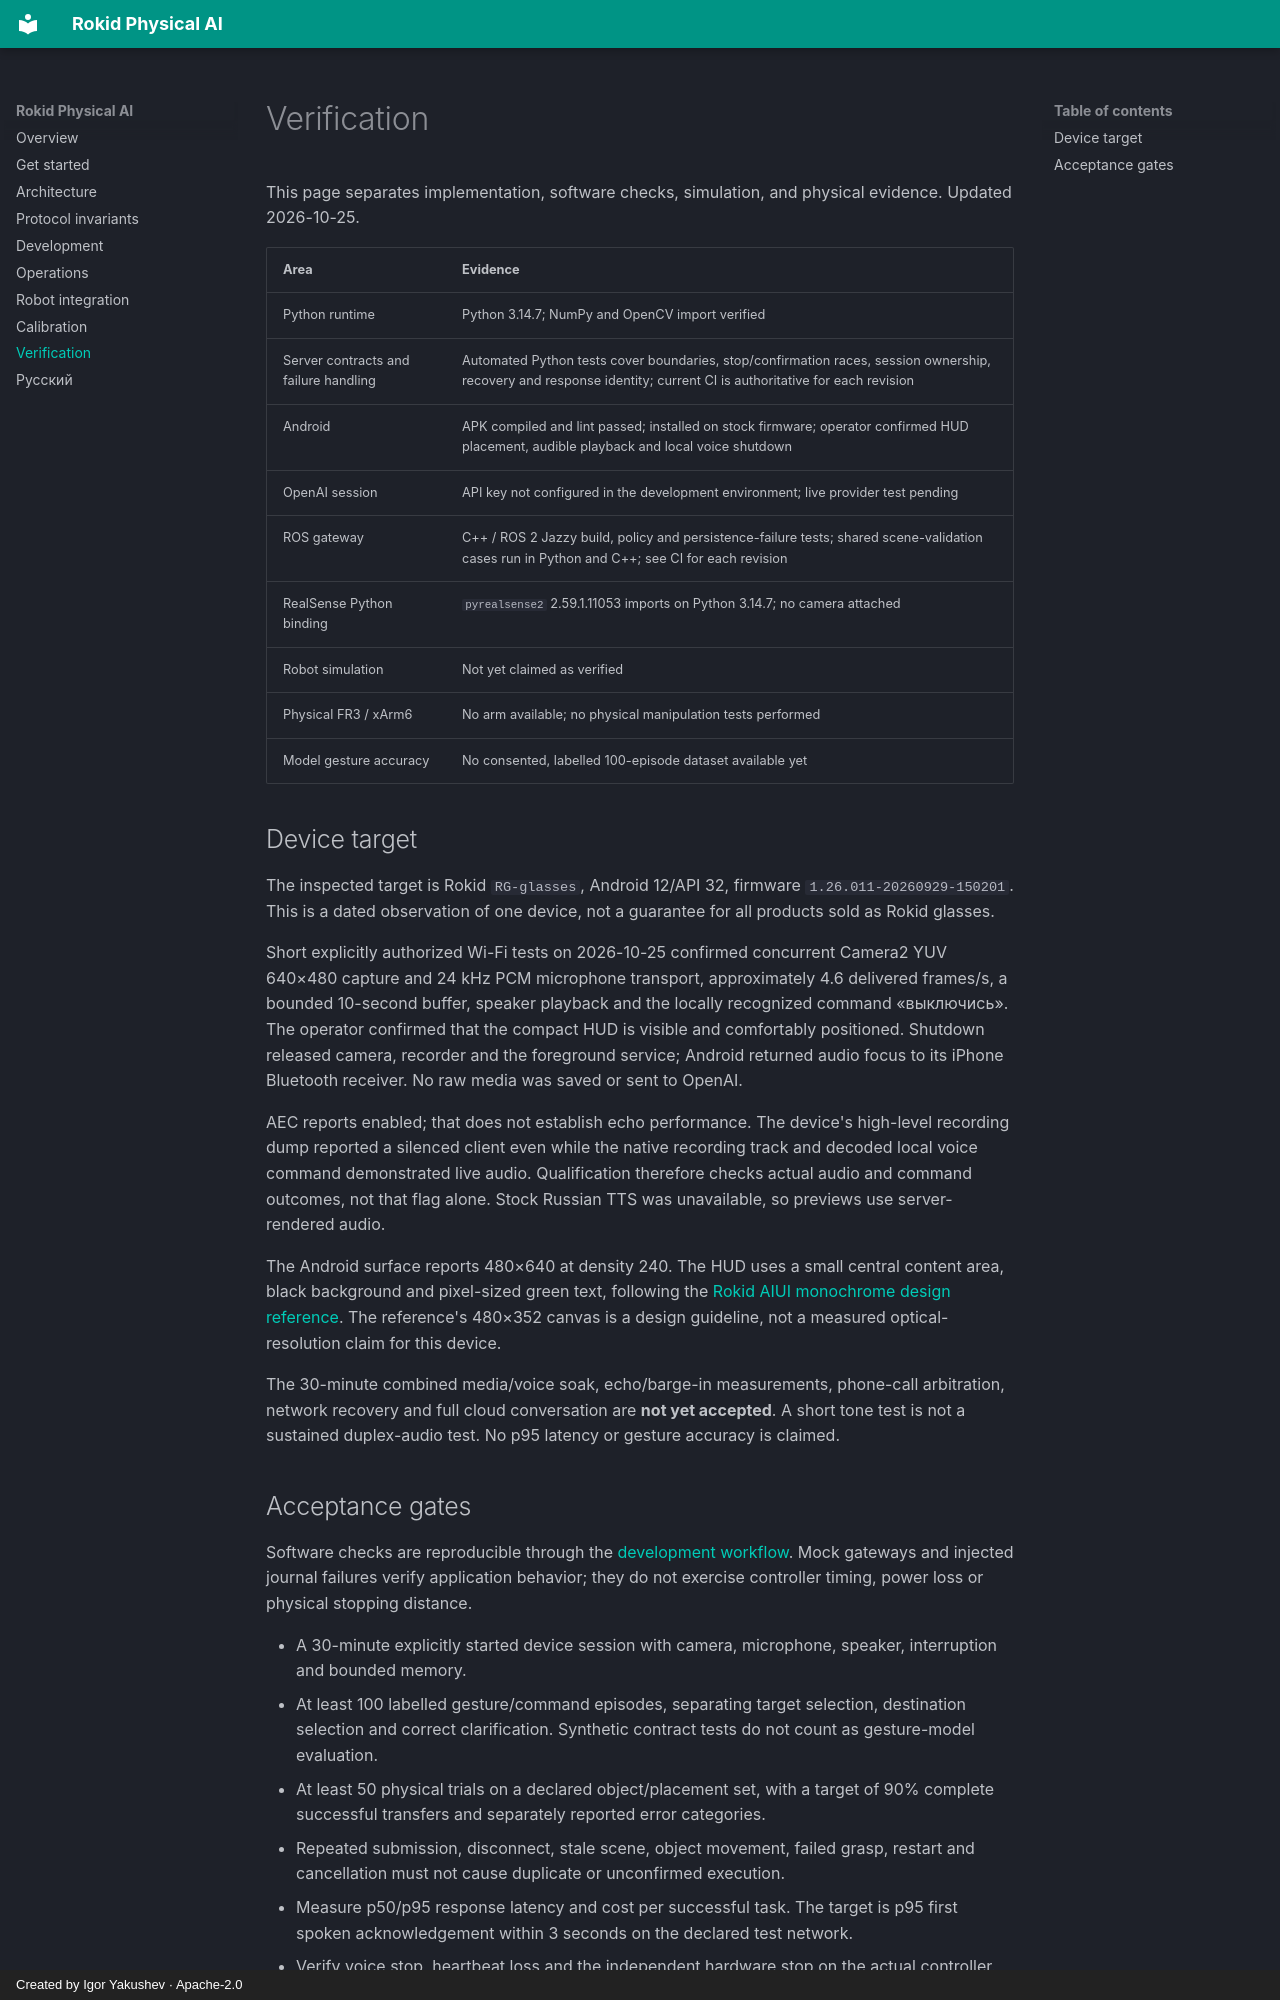

repository: ykshv/rokid-physical-ai · page: verification/index.html · generator: mkdocs · copyright: Created by Igor Yakushev · Apache-2.0

---
description: Dated Rokid device results, automated checks, and open acceptance gates for voice, gestures, network recovery, and physical robot manipulation.
---
# Verification

This page separates implementation, software checks, simulation, and physical evidence. Updated 2026-10-25.

| Area | Evidence |
| --- | --- |
| Python runtime | Python 3.14.7; NumPy and OpenCV import verified |
| Server contracts and failure handling | Automated Python tests cover boundaries, stop/confirmation races, session ownership, recovery and response identity; current CI is authoritative for each revision |
| Android | APK compiled and lint passed; installed on stock firmware; operator confirmed HUD placement, audible playback and local voice shutdown |
| OpenAI session | API key not configured in the development environment; live provider test pending |
| ROS gateway | C++ / ROS 2 Jazzy build, policy and persistence-failure tests; shared scene-validation cases run in Python and C++; see CI for each revision |
| RealSense Python binding | `pyrealsense2` 2.59.1.11053 imports on Python 3.14.7; no camera attached |
| Robot simulation | Not yet claimed as verified |
| Physical FR3 / xArm6 | No arm available; no physical manipulation tests performed |
| Model gesture accuracy | No consented, labelled 100-episode dataset available yet |

## Device target

The inspected target is Rokid `RG-glasses`, Android 12/API 32, firmware `1.26.011-20260929-150201`. This is a dated observation of one device, not a guarantee for all products sold as Rokid glasses.

Short explicitly authorized Wi-Fi tests on 2026-10-25 confirmed concurrent Camera2 YUV 640×480 capture and 24 kHz PCM microphone transport, approximately 4.6 delivered frames/s, a bounded 10-second buffer, speaker playback and the locally recognized command «выключись». The operator confirmed that the compact HUD is visible and comfortably positioned. Shutdown released camera, recorder and the foreground service; Android returned audio focus to its iPhone Bluetooth receiver. No raw media was saved or sent to OpenAI.

AEC reports enabled; that does not establish echo performance. The device's high-level recording dump reported a silenced client even while the native recording track and decoded local voice command demonstrated live audio. Qualification therefore checks actual audio and command outcomes, not that flag alone. Stock Russian TTS was unavailable, so previews use server-rendered audio.

The Android surface reports 480×640 at density 240. The HUD uses a small central content area, black background and pixel-sized green text, following the [Rokid AIUI monochrome design reference](https://github.com/yodaos-project/AIUI/blob/main/design/monochrome/design-system-green.md). The reference's 480×352 canvas is a design guideline, not a measured optical-resolution claim for this device.

The 30-minute combined media/voice soak, echo/barge-in measurements, phone-call arbitration, network recovery and full cloud conversation are **not yet accepted**. A short tone test is not a sustained duplex-audio test. No p95 latency or gesture accuracy is claimed.
